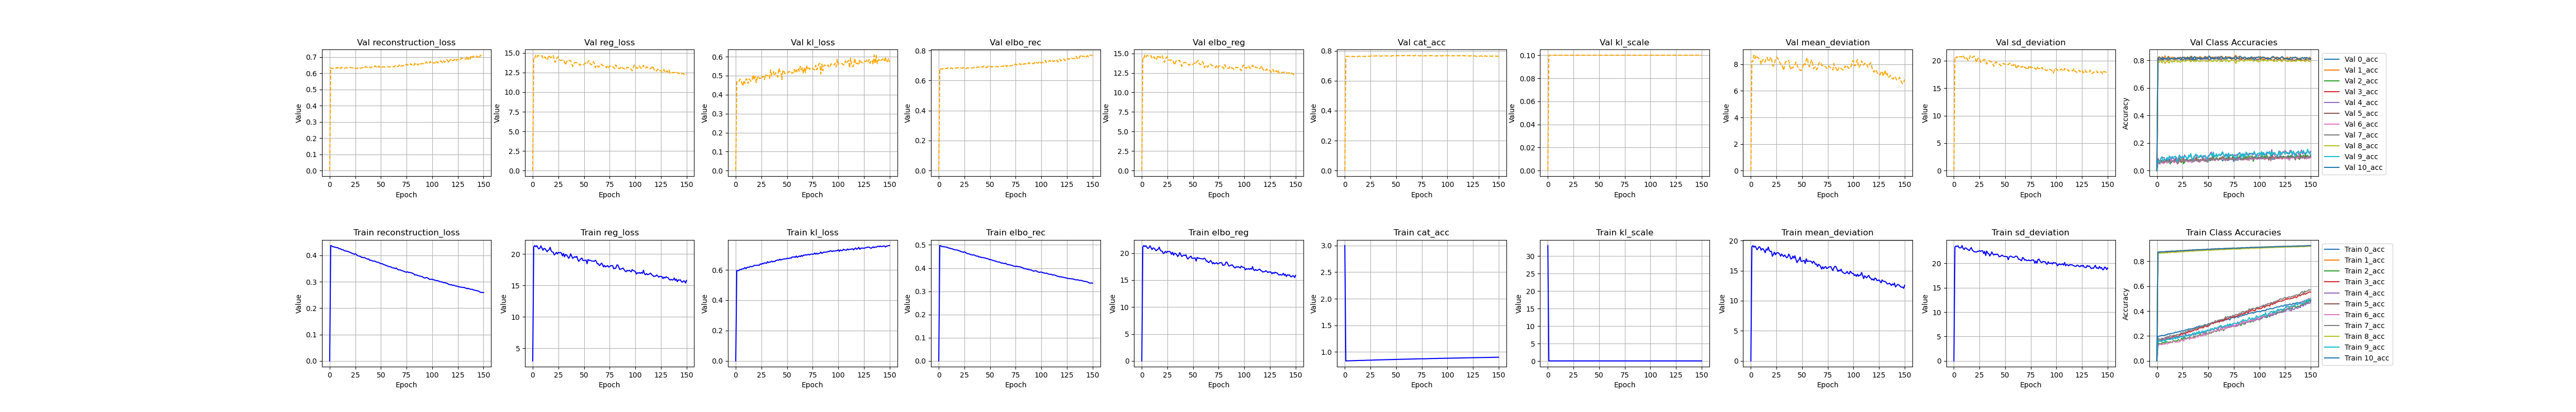

The table this chart was drawn from, first rows:
, kl_loss, kl_scale, elbo_rec, elbo_reg, reg_loss, epoch, cat_acc, reconstruction_loss, mean_deviation, sd_deviation, 0_acc, 1_acc, 2_acc, 3_acc, 4_acc, 5_acc, 6_acc, 7_acc, 8_acc, 9_acc, 10_acc, val_kl_loss, val_kl_scale
0, 0.0, 33.0, -0.0, 5e-324, 3.0, 1.0, 3.0, 4.6743149902074e-310, 4.6741331093419e-310, 1.1413268856e-313, 4.67431560555787e-310, 4.67431794793036e-310, 4.67431523252725e-310, 1.1413174039e-313, 6.89883378896536e-310, 4.67431723696896e-310, 4.6743173563243e-310, 4.6743160445231e-310, 6.89883378896536e-310, 4.6743147650902e-310, 4.67431522879987e-310, 4.67417055666454e-310, 6.89883378896536e-310
1, 0.5958, 0.1, 0.497, 21.19, 21.13, 0.0, 0.8304, 0.4374, 18.94, 23.32, 0.1977, 0.8735, 0.132, 0.1556, 0.1651, 0.8697, 0.1183, 0.167, 0.8631, 0.1589, 0.8754, 0.4668, 0.1
2, 0.5948, 0.1, 0.4953, 21.42, 21.36, 1.0, 0.831, 0.4358, 19.17, 23.56, 0.1982, 0.8712, 0.141, 0.1638, 0.1616, 0.8731, 0.1297, 0.1757, 0.8652, 0.156, 0.8735, 0.4682, 0.1
3, 0.595, 0.1, 0.4927, 21.24, 21.18, 2.0, 0.8322, 0.4332, 18.89, 23.46, 0.2, 0.8746, 0.1389, 0.163, 0.1655, 0.8733, 0.1359, 0.176, 0.8651, 0.1637, 0.8737, 0.4658, 0.1
4, 0.6028, 0.1, 0.4926, 21.4, 21.34, 3.0, 0.8325, 0.4323, 19.08, 23.59, 0.2018, 0.8749, 0.1343, 0.1587, 0.1639, 0.8738, 0.1304, 0.1707, 0.8647, 0.1566, 0.8752, 0.4818, 0.1
5, 0.6013, 0.1, 0.4915, 21.11, 21.05, 4.0, 0.8328, 0.4314, 18.85, 23.24, 0.2058, 0.8721, 0.1465, 0.1715, 0.1757, 0.8723, 0.1311, 0.1826, 0.8672, 0.1576, 0.8773, 0.4795, 0.1
6, 0.6058, 0.1, 0.4914, 20.88, 20.82, 5.0, 0.8331, 0.4308, 18.47, 23.17, 0.2031, 0.8747, 0.146, 0.1722, 0.1664, 0.8745, 0.1392, 0.1783, 0.8664, 0.1637, 0.8746, 0.4608, 0.1
7, 0.6073, 0.1, 0.4903, 21.02, 20.96, 6.0, 0.8339, 0.4296, 18.69, 23.22, 0.2036, 0.8767, 0.1498, 0.1698, 0.1677, 0.8749, 0.1322, 0.182, 0.8662, 0.1674, 0.8758, 0.4456, 0.1
8, 0.6083, 0.1, 0.4903, 21.38, 21.32, 7.0, 0.834, 0.4294, 18.98, 23.66, 0.2084, 0.8749, 0.1372, 0.1705, 0.1747, 0.8744, 0.1407, 0.1867, 0.8673, 0.1553, 0.8778, 0.4746, 0.1
9, 0.6156, 0.1, 0.4873, 21.02, 20.96, 8.0, 0.8357, 0.4258, 18.87, 23.05, 0.2096, 0.8775, 0.1548, 0.1822, 0.1754, 0.8756, 0.1428, 0.1891, 0.8687, 0.1714, 0.8784, 0.4582, 0.1
10, 0.6078, 0.1, 0.4861, 20.68, 20.62, 9.0, 0.8358, 0.4254, 18.4, 22.84, 0.2114, 0.8798, 0.1517, 0.1789, 0.1748, 0.8752, 0.1355, 0.1918, 0.8661, 0.1699, 0.8792, 0.4823, 0.1
11, 0.6162, 0.1, 0.4857, 20.97, 20.91, 10.0, 0.8362, 0.4241, 18.65, 23.17, 0.218, 0.8759, 0.1503, 0.1834, 0.1869, 0.877, 0.1416, 0.195, 0.8698, 0.1759, 0.8778, 0.4825, 0.1
12, 0.618, 0.1, 0.4832, 20.94, 20.88, 11.0, 0.8373, 0.4214, 18.62, 23.14, 0.2144, 0.8778, 0.1482, 0.18, 0.1771, 0.8767, 0.1434, 0.1908, 0.8714, 0.1716, 0.88, 0.4583, 0.1
13, 0.6168, 0.1, 0.4833, 20.7, 20.64, 12.0, 0.8375, 0.4216, 18.35, 22.92, 0.2206, 0.8809, 0.1542, 0.1856, 0.1722, 0.877, 0.1468, 0.2054, 0.8678, 0.1728, 0.8801, 0.4825, 0.1
14, 0.6227, 0.1, 0.4811, 20.45, 20.38, 13.0, 0.8387, 0.4188, 17.97, 22.8, 0.2188, 0.8794, 0.1483, 0.1858, 0.1845, 0.8795, 0.1471, 0.1954, 0.8714, 0.1779, 0.8805, 0.4762, 0.1
15, 0.621, 0.1, 0.4791, 20.66, 20.6, 14.0, 0.8396, 0.417, 18.59, 22.61, 0.2211, 0.8802, 0.1484, 0.1866, 0.1853, 0.8784, 0.1568, 0.2014, 0.873, 0.1716, 0.8822, 0.4699, 0.1
16, 0.6223, 0.1, 0.479, 20.77, 20.7, 15.0, 0.8393, 0.4168, 18.41, 23, 0.2236, 0.8805, 0.1624, 0.1994, 0.1774, 0.8787, 0.1587, 0.2044, 0.8713, 0.1765, 0.8815, 0.4792, 0.1
17, 0.6232, 0.1, 0.478, 21.14, 21.08, 16.0, 0.8392, 0.4157, 18.92, 23.24, 0.2243, 0.8805, 0.1615, 0.194, 0.1895, 0.8794, 0.1555, 0.207, 0.872, 0.1919, 0.8788, 0.5044, 0.1
18, 0.6301, 0.1, 0.4777, 20.58, 20.52, 17.0, 0.8399, 0.4147, 18.31, 22.72, 0.2313, 0.8809, 0.1582, 0.1909, 0.1855, 0.8793, 0.1513, 0.2027, 0.8717, 0.1754, 0.8818, 0.4779, 0.1
19, 0.6296, 0.1, 0.476, 20.42, 20.35, 18.0, 0.8407, 0.413, 18.18, 22.53, 0.2282, 0.8825, 0.1604, 0.1993, 0.2034, 0.8795, 0.1504, 0.2094, 0.872, 0.1896, 0.8824, 0.497, 0.1
20, 0.6301, 0.1, 0.4742, 20.36, 20.3, 19.0, 0.8416, 0.4112, 18.23, 22.37, 0.232, 0.8799, 0.1635, 0.196, 0.188, 0.8816, 0.1533, 0.2121, 0.8752, 0.1798, 0.8832, 0.463, 0.1
21, 0.6298, 0.1, 0.4729, 19.94, 19.87, 20.0, 0.8421, 0.4099, 17.39, 22.36, 0.2327, 0.8835, 0.1708, 0.1966, 0.1857, 0.8803, 0.151, 0.2115, 0.8743, 0.1952, 0.8838, 0.4903, 0.1
22, 0.6316, 0.1, 0.4701, 20.08, 20.01, 21.0, 0.8435, 0.4069, 17.7, 22.32, 0.2368, 0.8849, 0.1653, 0.2057, 0.1928, 0.8831, 0.1531, 0.2107, 0.875, 0.1904, 0.8836, 0.4979, 0.1
23, 0.6303, 0.1, 0.4698, 20.34, 20.28, 22.0, 0.8436, 0.4067, 18.08, 22.48, 0.2358, 0.8835, 0.1597, 0.2104, 0.1963, 0.8825, 0.1635, 0.2222, 0.8758, 0.1947, 0.8853, 0.485, 0.1
24, 0.6395, 0.1, 0.4679, 20.12, 20.06, 23.0, 0.8446, 0.404, 17.64, 22.47, 0.2419, 0.8847, 0.183, 0.2189, 0.2004, 0.8824, 0.1729, 0.226, 0.8762, 0.1952, 0.8854, 0.485, 0.1
25, 0.6367, 0.1, 0.4698, 20.34, 20.28, 24.0, 0.844, 0.4061, 17.93, 22.62, 0.2412, 0.8846, 0.1662, 0.214, 0.2014, 0.883, 0.1628, 0.2215, 0.8765, 0.1915, 0.8837, 0.4965, 0.1
26, 0.6429, 0.1, 0.4678, 20.29, 20.23, 25.0, 0.8446, 0.4035, 17.98, 22.47, 0.2407, 0.8854, 0.1859, 0.2172, 0.2016, 0.8834, 0.1603, 0.2288, 0.8763, 0.1898, 0.885, 0.491, 0.1
27, 0.6402, 0.1, 0.4641, 20.33, 20.26, 26.0, 0.8461, 0.4001, 17.94, 22.59, 0.2447, 0.8858, 0.1817, 0.218, 0.1877, 0.8843, 0.172, 0.2218, 0.8777, 0.1969, 0.8871, 0.4978, 0.1
28, 0.6462, 0.1, 0.4624, 20.23, 20.17, 27.0, 0.8469, 0.3978, 17.75, 22.58, 0.2483, 0.887, 0.1843, 0.2212, 0.2158, 0.8836, 0.1749, 0.2365, 0.8792, 0.2087, 0.8876, 0.4798, 0.1
29, 0.6458, 0.1, 0.4619, 19.78, 19.72, 28.0, 0.8473, 0.3973, 17.41, 22.03, 0.2499, 0.8874, 0.1761, 0.2278, 0.2045, 0.8853, 0.1764, 0.2353, 0.8785, 0.1976, 0.8879, 0.5057, 0.1
30, 0.6429, 0.1, 0.4605, 20.18, 20.11, 29.0, 0.8477, 0.3962, 17.76, 22.46, 0.2518, 0.8886, 0.1866, 0.2262, 0.2037, 0.887, 0.1799, 0.2404, 0.8786, 0.2063, 0.8862, 0.4994, 0.1
31, 0.6542, 0.1, 0.458, 19.63, 19.57, 30.0, 0.849, 0.3926, 17.52, 21.61, 0.2562, 0.8886, 0.1856, 0.2375, 0.2129, 0.8861, 0.1823, 0.2469, 0.8812, 0.2026, 0.8891, 0.5002, 0.1
32, 0.6475, 0.1, 0.4576, 20.01, 19.94, 31.0, 0.849, 0.3928, 17.35, 22.54, 0.2562, 0.8882, 0.1912, 0.232, 0.2126, 0.8858, 0.1721, 0.2412, 0.8802, 0.1987, 0.8902, 0.4977, 0.1
33, 0.6519, 0.1, 0.4564, 19.91, 19.85, 32.0, 0.8501, 0.3912, 17.61, 22.08, 0.2574, 0.8891, 0.1863, 0.2341, 0.2067, 0.8877, 0.1925, 0.2489, 0.8829, 0.2121, 0.8886, 0.486, 0.1
34, 0.6515, 0.1, 0.4572, 19.74, 19.68, 33.0, 0.8495, 0.392, 17.35, 22.01, 0.2584, 0.8898, 0.181, 0.2386, 0.2128, 0.8885, 0.1798, 0.2413, 0.8816, 0.2066, 0.8869, 0.5307, 0.1
35, 0.6575, 0.1, 0.4552, 19.39, 19.33, 34.0, 0.8505, 0.3894, 17.14, 21.52, 0.2599, 0.8904, 0.1845, 0.2414, 0.2174, 0.887, 0.1844, 0.2514, 0.8809, 0.2237, 0.8916, 0.4988, 0.1
36, 0.6531, 0.1, 0.4529, 19.62, 19.55, 35.0, 0.851, 0.3876, 17.26, 21.84, 0.2618, 0.8902, 0.1961, 0.2441, 0.2068, 0.8871, 0.1849, 0.2607, 0.8834, 0.2229, 0.8905, 0.5028, 0.1
37, 0.6566, 0.1, 0.4514, 20.12, 20.06, 36.0, 0.852, 0.3858, 17.75, 22.36, 0.2663, 0.8904, 0.1938, 0.254, 0.215, 0.8908, 0.1826, 0.2549, 0.8832, 0.2263, 0.8899, 0.5217, 0.1
38, 0.6545, 0.1, 0.452, 19.75, 19.68, 37.0, 0.8513, 0.3866, 17.44, 21.93, 0.2673, 0.891, 0.1985, 0.2485, 0.2183, 0.8868, 0.1965, 0.2599, 0.8833, 0.2076, 0.891, 0.5051, 0.1
39, 0.6611, 0.1, 0.4476, 19.39, 19.32, 38.0, 0.8535, 0.3815, 16.93, 21.71, 0.2752, 0.8923, 0.1954, 0.2492, 0.2217, 0.8884, 0.1988, 0.2592, 0.8848, 0.2317, 0.894, 0.5157, 0.1
40, 0.6632, 0.1, 0.4483, 19.52, 19.45, 39.0, 0.8534, 0.3819, 16.99, 21.91, 0.2665, 0.8939, 0.205, 0.2539, 0.2239, 0.8889, 0.1898, 0.2632, 0.885, 0.2172, 0.8921, 0.5029, 0.1
41, 0.6663, 0.1, 0.4469, 19.67, 19.6, 40.0, 0.8537, 0.3803, 17.41, 21.79, 0.2806, 0.892, 0.2003, 0.2625, 0.2232, 0.8913, 0.2046, 0.2698, 0.8837, 0.2402, 0.8916, 0.4924, 0.1
42, 0.6634, 0.1, 0.4455, 19.56, 19.5, 41.0, 0.8543, 0.3791, 17.08, 21.91, 0.2777, 0.8919, 0.2172, 0.265, 0.2269, 0.8897, 0.2044, 0.2716, 0.8857, 0.2257, 0.8938, 0.5395, 0.1
43, 0.6704, 0.1, 0.4451, 19.71, 19.64, 42.0, 0.8547, 0.3781, 17.47, 21.81, 0.2798, 0.8942, 0.2026, 0.2655, 0.2217, 0.8916, 0.1969, 0.2766, 0.8851, 0.229, 0.8917, 0.5218, 0.1
44, 0.6648, 0.1, 0.4447, 19.18, 19.11, 43.0, 0.8544, 0.3782, 16.83, 21.39, 0.2803, 0.8927, 0.2088, 0.269, 0.2392, 0.8899, 0.207, 0.2729, 0.8851, 0.235, 0.8935, 0.5206, 0.1
45, 0.6694, 0.1, 0.4431, 18.93, 18.86, 44.0, 0.8553, 0.3762, 16.33, 21.39, 0.2805, 0.8935, 0.2091, 0.264, 0.2194, 0.8919, 0.1992, 0.2739, 0.8855, 0.2404, 0.8941, 0.4797, 0.1
46, 0.6701, 0.1, 0.4418, 19.17, 19.11, 45.0, 0.8563, 0.3748, 16.66, 21.55, 0.2886, 0.8942, 0.2129, 0.2731, 0.2325, 0.8914, 0.2215, 0.2863, 0.887, 0.2277, 0.8948, 0.5298, 0.1
47, 0.6721, 0.1, 0.4411, 19.33, 19.26, 46.0, 0.8565, 0.3739, 16.81, 21.7, 0.2926, 0.8942, 0.2237, 0.2798, 0.2358, 0.8933, 0.2061, 0.2824, 0.8868, 0.2421, 0.8935, 0.5229, 0.1
48, 0.6721, 0.1, 0.4403, 19.45, 19.38, 47.0, 0.8566, 0.3731, 17.25, 21.52, 0.284, 0.8947, 0.2089, 0.2784, 0.2263, 0.8922, 0.2159, 0.2908, 0.8876, 0.2364, 0.8949, 0.5097, 0.1
49, 0.6722, 0.1, 0.4373, 19.05, 18.98, 48.0, 0.8582, 0.3701, 16.52, 21.43, 0.288, 0.8964, 0.2216, 0.2742, 0.2481, 0.8925, 0.2165, 0.2821, 0.8887, 0.248, 0.8972, 0.5139, 0.1
50, 0.6767, 0.1, 0.4363, 19.06, 18.99, 49.0, 0.8587, 0.3686, 16.56, 21.42, 0.2978, 0.8972, 0.2142, 0.2801, 0.2408, 0.894, 0.2187, 0.2879, 0.8884, 0.2464, 0.8966, 0.5125, 0.1
51, 0.6758, 0.1, 0.4364, 19.09, 19.02, 50.0, 0.8582, 0.3688, 16.62, 21.42, 0.2959, 0.8957, 0.2277, 0.2842, 0.2427, 0.8954, 0.22, 0.2911, 0.888, 0.2418, 0.8942, 0.517, 0.1
52, 0.675, 0.1, 0.4342, 19.12, 19.06, 51.0, 0.859, 0.3667, 16.72, 21.4, 0.3016, 0.8964, 0.2276, 0.2936, 0.2418, 0.8937, 0.2203, 0.3036, 0.8895, 0.2568, 0.8963, 0.5231, 0.1
53, 0.6789, 0.1, 0.4326, 18.53, 18.47, 52.0, 0.86, 0.3647, 16.18, 20.75, 0.298, 0.8981, 0.2224, 0.302, 0.2494, 0.8944, 0.2322, 0.3009, 0.8897, 0.2565, 0.8975, 0.5155, 0.1
54, 0.6767, 0.1, 0.4318, 19.22, 19.15, 53.0, 0.8602, 0.3641, 16.98, 21.32, 0.3041, 0.8981, 0.2332, 0.3011, 0.2595, 0.8951, 0.2366, 0.3106, 0.8889, 0.259, 0.8981, 0.5188, 0.1
55, 0.6852, 0.1, 0.4299, 19.07, 19, 54.0, 0.861, 0.3614, 16.52, 21.48, 0.3073, 0.8974, 0.2304, 0.2989, 0.2476, 0.8962, 0.2324, 0.3067, 0.8904, 0.2497, 0.8983, 0.5118, 0.1
56, 0.6841, 0.1, 0.4293, 19.1, 19.03, 55.0, 0.8613, 0.3609, 16.59, 21.46, 0.3131, 0.8977, 0.2413, 0.3079, 0.2541, 0.8956, 0.2368, 0.3135, 0.8906, 0.2611, 0.8993, 0.5172, 0.1
57, 0.6863, 0.1, 0.4269, 19, 18.93, 56.0, 0.8626, 0.3583, 16.57, 21.29, 0.3064, 0.9003, 0.2388, 0.3097, 0.2653, 0.8977, 0.243, 0.3235, 0.8911, 0.2673, 0.8995, 0.5333, 0.1
58, 0.6822, 0.1, 0.4262, 18.97, 18.9, 57.0, 0.8624, 0.3579, 16.58, 21.22, 0.3122, 0.8983, 0.2343, 0.3119, 0.2581, 0.8973, 0.2408, 0.3137, 0.8921, 0.2591, 0.8989, 0.5154, 0.1
59, 0.6918, 0.1, 0.4263, 18.96, 18.89, 58.0, 0.8625, 0.3571, 16.52, 21.27, 0.3149, 0.8984, 0.2494, 0.3125, 0.2495, 0.8974, 0.2449, 0.3223, 0.8921, 0.2676, 0.8984, 0.5303, 0.1
... 91 more rows
